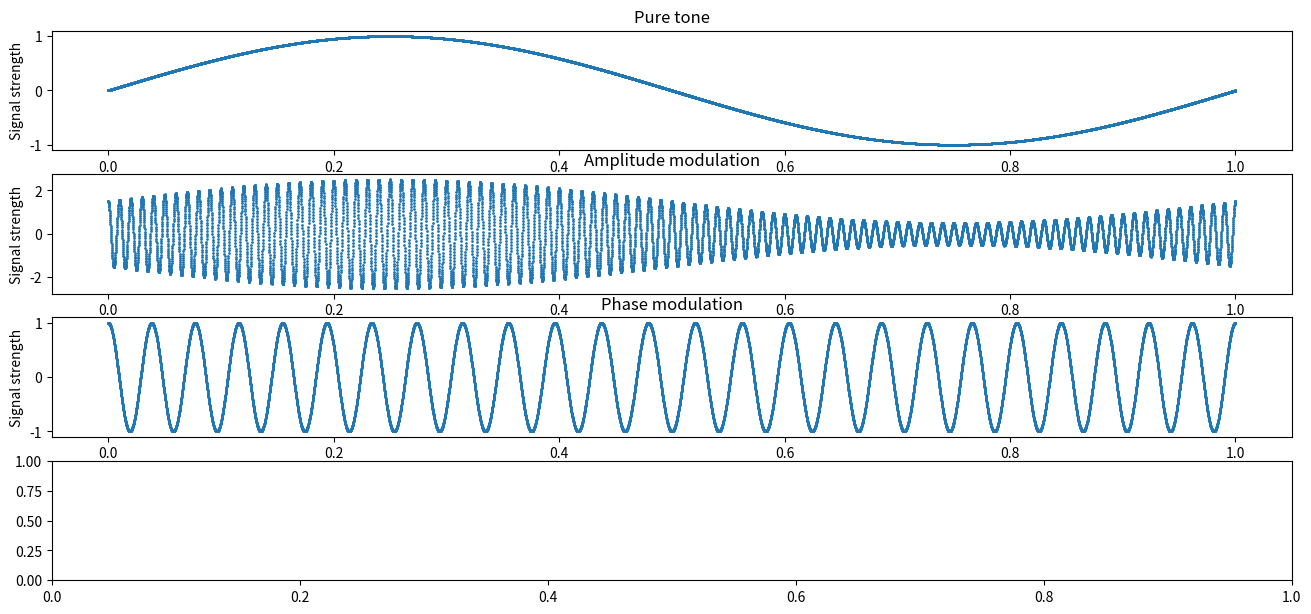

Python code for this plot: (Note: this script raises an exception after producing the figure.)
import numpy as np
import matplotlib.pyplot as plt

A = 7
B = 6
C = 3
D = 4
E = 4

AMPLITUDE = 1.0
FREQUENCY = 1

#Ka Modulation depth for AM
#Kp Modulation depth for PM
def informationSignal(t):
    return AMPLITUDE * np.sin(2 * np.pi * FREQUENCY * t)

def amplitudeModulation(samples, modulationDepth, modulationFrequency, t):
    return (modulationDepth + (samples + AMPLITUDE)) * np.cos(2 * np.pi * modulationFrequency * t)

def phaseModulation(samples, modulationDepth, modulationFrequency, t):
    return np.cos((2 * np.pi * modulationFrequency * t) + (modulationDepth * samples))

def filterNoise(filterParameter, amplitudes, frequencies):
    frequenciesFiltered = []
    amplitudesFiltered = []
    minimumAmplitude = max(amplitudes) / filterParameter
    for i, amplitude in enumerate(amplitudes):
        if (amplitude > minimumAmplitude):
            amplitudesFiltered.append(amplitude)
            frequenciesFiltered.append(frequencies[i])
    return frequenciesFiltered, amplitudesFiltered

def frequencyScaleCalculator(samplingFrequency, samplesCount):
	frequencies = []
	for i in range(samplesCount):
		frequencies.append(i * samplingFrequency / samplesCount)
	return np.array(frequencies)

def convertToDecibelScale(amplitudes):
    return np.log10(amplitudes) * 10

def convertFftToAmplitudeSpectrum(fftValues):
    return abs(np.array(fftValues))/len(fftValues)

def taskOne(amplitudeModulationDepth, phaseModulationDepth):
    SAMPLING_FREQUENCY = 10000

    t = np.linspace(0, 1, SAMPLING_FREQUENCY)

    samples = informationSignal(t)
    samplesAfterAmplitudeModulation = amplitudeModulation(samples, amplitudeModulationDepth, 100, t)
    samplesAfterPhaseModulation = phaseModulation(samples, phaseModulationDepth, 25, t)

    plt.figure(figsize = (16, 9))
    #plt.figure()
    plt.subplot(5, 1, 1)
    plt.scatter(t, samples, 1, color='tab:blue')
    plt.title("Pure tone")
    plt.xlabel("Time")
    plt.ylabel("Signal strength")
    plt.subplot(5, 1, 2)
    plt.scatter(t, samplesAfterAmplitudeModulation, 1, color='tab:blue')
    plt.title("Amplitude modulation")
    plt.xlabel("Time")
    plt.ylabel("Signal strength")
    plt.subplot(5, 1, 3)
    plt.scatter(t, samplesAfterPhaseModulation, 1, color='tab:blue')
    plt.title("Phase modulation")
    plt.xlabel("Time")
    plt.ylabel("Signal strength")

    fftAmplitude = np.fft.rfft(samplesAfterAmplitudeModulation)
    fftPhase = np.fft.rfft(samplesAfterPhaseModulation)

    frequency = frequencyScaleCalculator(SAMPLING_FREQUENCY, len(fftAmplitude))

    amplitudeSpectrum = convertFftToAmplitudeSpectrum(fftAmplitude)
    amplitudeFrequencies, amplitudeFilteredAmplitudeSpectrum = filterNoise(500, amplitudeSpectrum, frequency)

    phaseSpectrum = convertFftToAmplitudeSpectrum(fftPhase)
    phaseFrequencies, phaseFilteredAmplitudeSpectrum = filterNoise(500, phaseSpectrum, frequency)

    plt.subplot(5, 1, 4)
    plt.stem(amplitudeFrequencies, convertToDecibelScale(amplitudeFilteredAmplitudeSpectrum), markerfmt = 'C1o', use_line_collection=True)
    plt.title("Amplitude spectrum of AM")
    plt.ylabel('Decibels')
    plt.xlabel('Frequency')
    plt.subplot(5, 1, 5)
    plt.stem(phaseFrequencies, convertToDecibelScale(phaseFilteredAmplitudeSpectrum), markerfmt = 'C1o', use_line_collection=True)
    plt.title("Amplitude spectrum of PM")
    plt.ylabel('Decibels')
    plt.xlabel('Frequency')
    plt.tight_layout()





taskOne(0.5, 1)
taskOne(10, 3.14)
taskOne(100, 100)
plt.show()